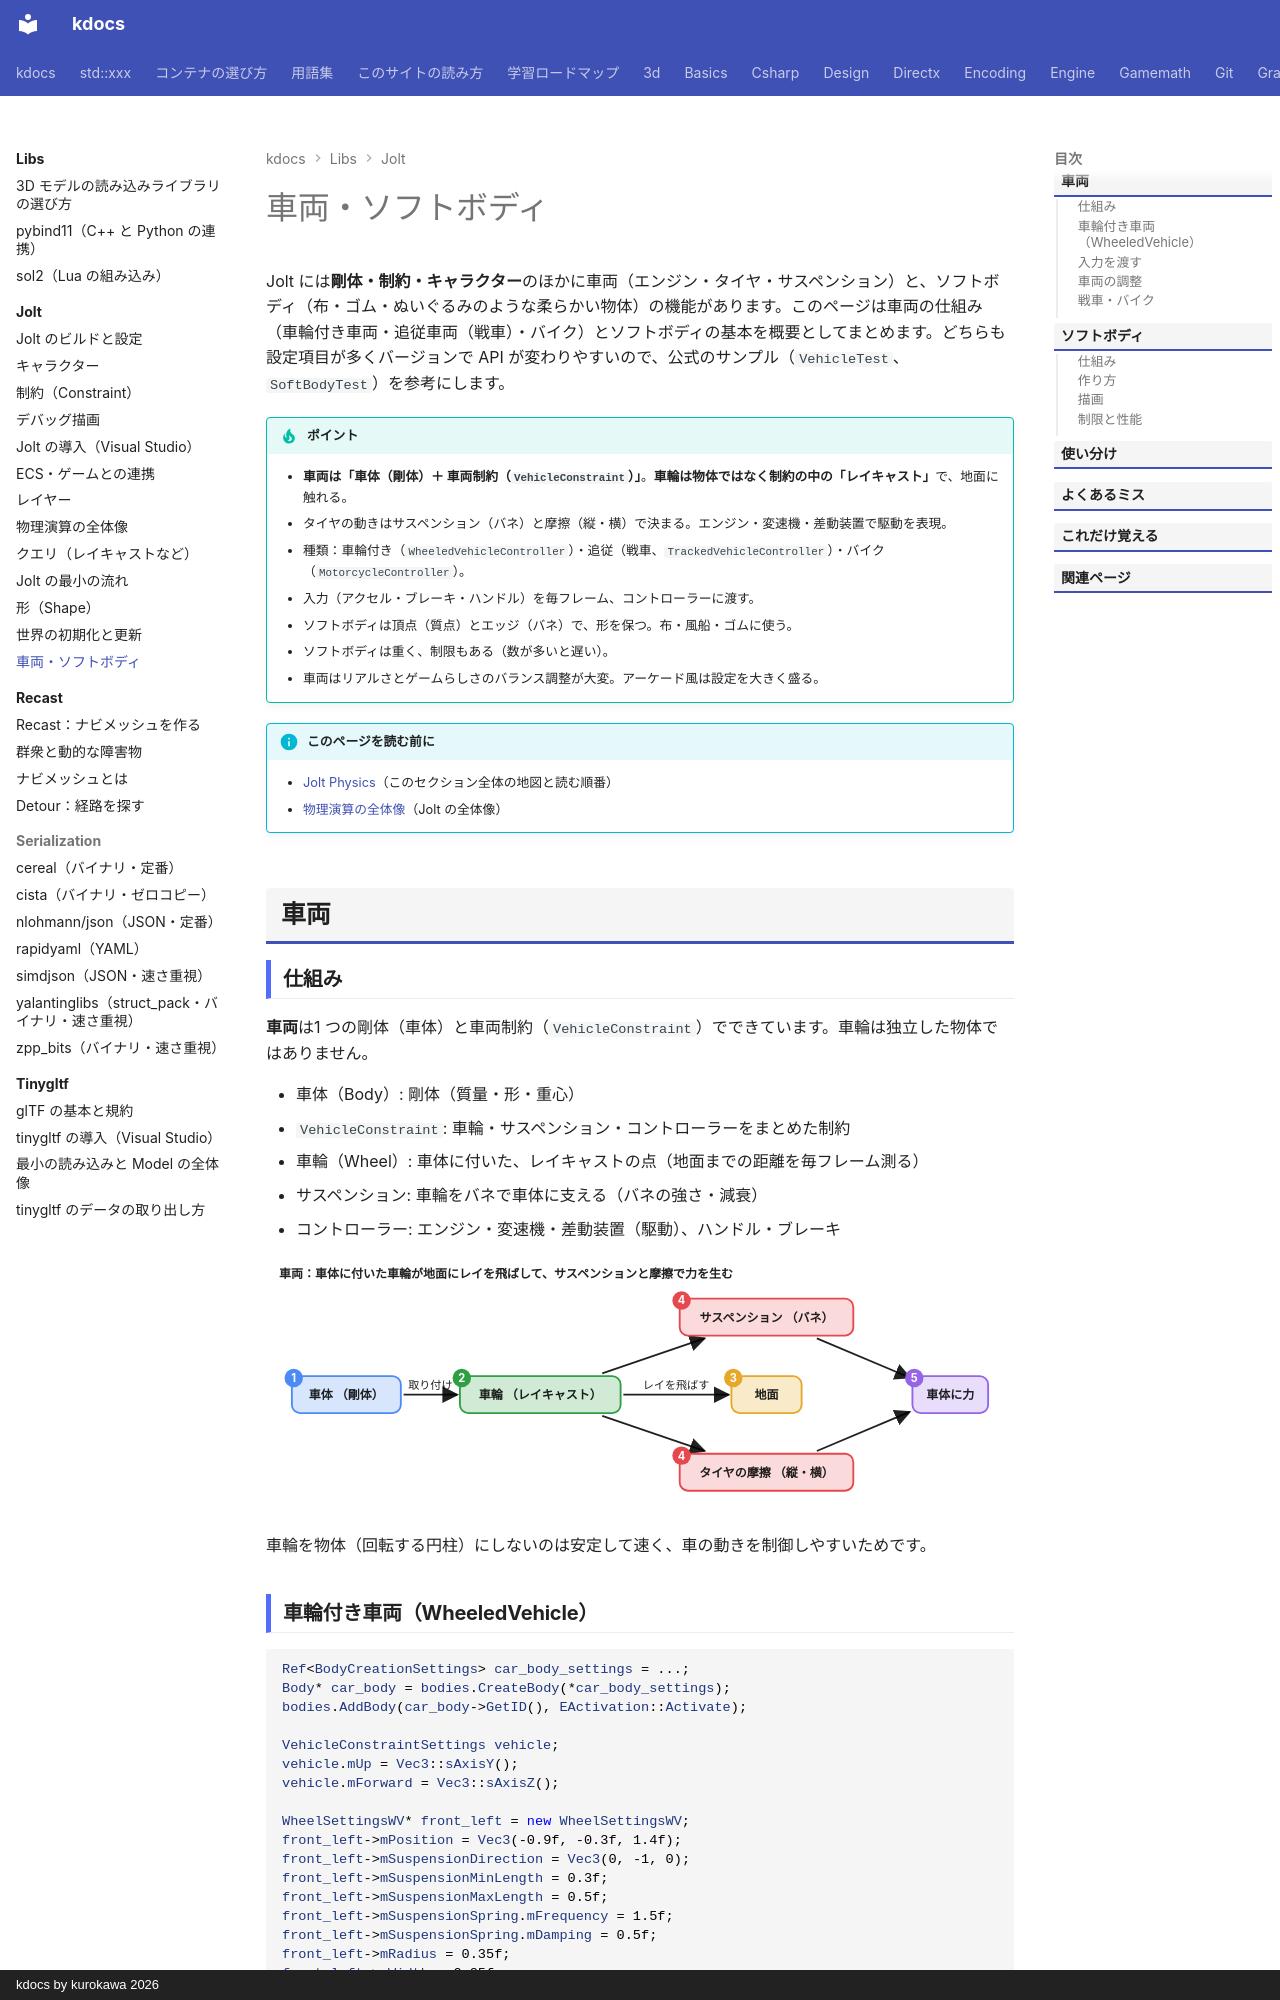

repository: qwzxdf/kdocs · page: libs/jolt/vehicles/index.html · generator: mkdocs · copyright: kdocs by kurokawa 2026

---
title: 車両・ソフトボディ
tags:
  - 外部ライブラリ
  - 物理演算
---

# 車両・ソフトボディ

Jolt には**剛体・制約・キャラクター**のほかに車両（エンジン・タイヤ・サスペンション）と、ソフトボディ（布・ゴム・ぬいぐるみのような柔らかい物体）の機能があります。このページは車両の仕組み（車輪付き車両・追従車両（戦車）・バイク）とソフトボディの基本を概要としてまとめます。どちらも設定項目が多くバージョンで API が変わりやすいので、公式のサンプル（`VehicleTest`、`SoftBodyTest`）を参考にします。

!!! tip "ポイント"
    - <strong>車両は「車体（剛体）＋ 車両制約（`VehicleConstraint`）」</strong>。<strong>車輪は物体ではなく制約の中の「レイキャスト」</strong>で、地面に触れる。
    - タイヤの動きはサスペンション（バネ）と摩擦（縦・横）で決まる。エンジン・変速機・差動装置で駆動を表現。
    - 種類：車輪付き（`WheeledVehicleController`）・追従（戦車、`TrackedVehicleController`）・バイク（`MotorcycleController`）。
    - 入力（アクセル・ブレーキ・ハンドル）を毎フレーム、コントローラーに渡す。
    - ソフトボディは頂点（質点）とエッジ（バネ）で、形を保つ。布・風船・ゴムに使う。
    - ソフトボディは重く、制限もある（数が多いと遅い）。
    - 車両はリアルさとゲームらしさのバランス調整が大変。アーケード風は設定を大きく盛る。

!!! info "このページを読む前に"
    - [Jolt Physics](index.md)（このセクション全体の地図と読む順番）
    - [物理演算の全体像](overview.md)（Jolt の全体像）

## 車両
